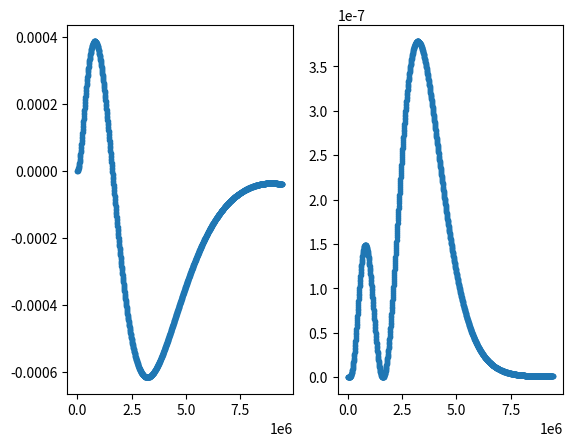

Write Python code to recreate this figure.
#%%


import scipy as sp
import numpy as np
import matplotlib.pyplot as plt

#important to note: using h_bar = c = 1


#unit converters:
def kg_to_GeVc2(m):                 #input mass in kg
    return m * 5.610 * 10 **26

def m_to_GeV(r):                    #input length in m
    return r * 5.0677 * 10 ** 15



def hydrogen_energies(n):               #for convenience: exact energy calculator for Hydrogen given n
    mu = 0.000511 #electron mass in GeV/c^-2
    alpha = 1/137 
    E_n = - mu * alpha**2/(2*n**2) #E_n in GeV
    return E_n
#hydrogen_energies(1)

def system(r, Y, l, mu, E_nl, alpha, beta): #defining my system of differential equations: taking all parameters as input
    u, v = Y                                #unpacking y since two equations (one second order split into two first order)
    du_dr = v                               
    dv_dr = (l*(l+1))/(r**2) * u - (2 * mu * (E_nl - ((-alpha)/(r) + beta*r))) * u  #hmm what is beta and how do I find it + removed 4/3 for Hydrogen testing
    return [du_dr, dv_dr] 

def zero_crossing(r, Y, l, mu, E, alpha, beta):
    u, v = Y
    return u     #trigger function to find when u == 0, called by solve_ivp

def sch_solver(l,m_1,m_2, E_nl, alpha, beta,n,rmax): #passing all system parameters as arguments to make adaptable code for different particles
    mu = (1/m_1 + 1/m_2) ** (-1)
    initial_conditions = [0,1]    #because we want u(0) = 0, du(0)/dr = v(0) = 1

    a0 = 1/(mu*alpha)  # Bohr radius in GeV^-1
    r0 = 1e-6 * a0     # small start
    #rmax = 10 * a0     # extend beyond peak
    #rmax = r_max_finder(mu, n, l, E_nl, alpha, beta, r0, a0) 

    r_eval = np.linspace(r0,rmax,1510)  #points to evaluate u(r) at, called by solve_ivp

    #scipy function to solve differential equations system. Unpack solutions both for u and v, and corresponding distances evaluated at
    sol = sp.integrate.solve_ivp(system, [r0,rmax], initial_conditions, t_eval = r_eval, args = (l, mu, E_nl, alpha, beta), events = zero_crossing) 
    u, v = sol.y[0], sol.y[1] 
    r = sol.t

    #automatically finds steps where evaluates to 0 (thanks to trigger aboce)
    nodes_location = sol.t_events[0]
    print('these are the nodes_location', nodes_location)
    nodes_nb = len(nodes_location)
    final_node = nodes_location[-1] 
    


    #finds turning points by looking for slope change, by calculating for all pairs of points and looking for sign change when multiplied
    turning_points_index = [i for i in range(1, len(u)-1) if (u[i]-u[i-1])*(u[i+1]-u[i]) < 0] 
    turning_points_location = r[turning_points_index]
    print('these are the turning points location', turning_points_location)
    turning_points_nb = len(turning_points_location)


    #plt.scatter(r,u, marker = '.')             #remove plotting for now since otherwise plots it every iteration
    #plt.show()

    return nodes_nb, turning_points_nb, u, r, final_node

#sch_solver(1,0.000511,100000000000,-1.5125*10**(-9)  ,1/137,0)
#sch_solver(1,0.000511,100000000000,-1.511*10**(-9)  ,1/137,0)
#sch_solver(1,0.000511,100000000000,-1.515*10**(-9)  ,1/137,0)


def energy_finder(l, m_1, m_2, energies, alpha, beta,n, rmax):   #input list with energy range boundaries within which to search
    energies[2] = energies[2] + (0.1 * 1e-9)
    #print('hopefully, it has either begun or undergone a break')
    while abs(energies[0]-energies[2]) > 1e-9 * 0.001:

        E_2 = (energies[0] + energies[-1])/2            #bisecting energy range to start iterating
        energies = [energies[0], E_2 , energies[-1]]
        print(energies)
    

        turning_points_nb = []
        nodes_nb = []  



        for E_nl in energies:  #loop over 1,2,3 and store nb of nodes and turning points for each energy, in arrays where index 0 is E_1, 1 is E_2, 2 is E_3
            n_nb, tp_nb, _, _, final_node= sch_solver(l, m_1, m_2, E_nl, alpha, beta,n, rmax)
            nodes_nb.append(n_nb)
            turning_points_nb.append(tp_nb)
        print (nodes_nb, turning_points_nb)


        #if all nodes/turning_points are the same, means they are both on the same side as the solution: add small step to the far side and restart iteration
        if nodes_nb[0] == nodes_nb[1] == nodes_nb[2] and turning_points_nb[0] == turning_points_nb[1] == turning_points_nb[2]: 
            energies[2] = energies[2] + (0.1 * 1e-9)
            #print('the energies were hopefully updated', energies)
            continue
        
        #replacing one side such as to narrow down depending on which side has different number of turning points/nodes
        elif nodes_nb[0] != nodes_nb[1] and turning_points_nb[0] != turning_points_nb[1]:
            #print('E_1 and E_2 are different')
            energies[2] = energies[1]

        elif nodes_nb[1] != nodes_nb[2] and turning_points_nb[1] != turning_points_nb[2]:
            #print('E_2 and E_3 are different')
            energies[0] = energies[1]

        

    return energies[1], final_node
    
#print(sch_solver(0,0.000511,100000000000,1,1/137,0))
#print(energy_finder(0,0.000511,100000000000,[-13.590 * 1e-9,  -13.730 * 1e-9]  ,1/137,0))



def plotter_and_normaliser(l, m_1, m_2, E_initial, alpha, beta, n, rmax):

    returned_energies, final_nodes = energy_range_finder(l,m_1,m_2, n, E_initial, alpha, beta, rmax)

    E_nl = returned_energies[0] #for now just try with E_1 and hence final_node_1
    final_node = final_nodes[0]  
    rmax = final_node
    print('This is rmax', rmax)

    print('This is the estimated E_nl', E_nl)
    nodes_nb, turning_points_nb, u, r, final_node = sch_solver(l, m_1, m_2, E_nl, alpha, beta,n, rmax)
    print('this is nodes_nb and turning points nb of our plotted one', nodes_nb, turning_points_nb)
    #plt.scatter(r, u, marker = '.')                                  #plot the output solutions as is
    #plt.show()
  

    integral = sp.integrate.simpson(u**2,r)                           #evaluating integral over all u_nl to then normalise by result
    print('this is integral result', integral)
    normalised_u = u/(np.sqrt(integral))
    normalised_check = sp.integrate.simpson(normalised_u**2, r)
    print('this is normalised check: hopefully one', normalised_check)
    normalised_u_squared = normalised_u**2
    fig, axs = plt.subplots(1, 2)
    axs[0].scatter(r, normalised_u, marker = '.')                        #plot u_nl(r) normalised
    axs[1].scatter(r, normalised_u_squared, marker = '.')                     #plot |u_nl(r)|**2 normalised (probability density function)
    plt.show()

#plotter_and_normaliser(1,0.000511,100000000000,[-13.7 * 1e-9, 0, -13.5 * 1e-9]  ,1/137,0)
#plotter_and_normaliser(0,0.000511,100000000000,[-0.3 * 1e-9, 0, -0.2 * 1e-9]  ,1/137,0)


def energy_range_finder(l,m_1,m_2, n_max, E_initial, alpha, beta, rmax):             #want to make it such that it finds all the energy levels on its own
                                                                  #hence will give random lower bound and once it calculates first energy, will go upwards from there
    energy_range = [E_initial, 0, E_initial]
    returned_energies = []
    final_nodes = []
    for n in range(1, n_max+1):
        E_n, final_node = energy_finder(l, m_1, m_2, energy_range, alpha, beta,n, rmax)
        print(E_n, 'hopefully the final energy')
        returned_energies.append(E_n)
        final_nodes.append(final_node)
        print('this is iteration n', n)
        energy_range = [E_n + (0.1 * 1e-9), 0, E_n + (0.1 * 1e-9)]
        print('and this is the next energy range to try', energy_range)
    return returned_energies, final_nodes

        


#energy_range_finder(0,0.000511,100000000000, 1, -13.7*1e-9,1/137,0)
plotter_and_normaliser(1,0.000511 ,100000000000 , -1.6 * 1e-9, 1/137, 0, 1, 40215264.187867135)

import scipy as sp
import numpy as np
import matplotlib.pyplot as plt

#important to note: using h_bar = c = 1


def hydrogen_energies(n):               #for convenience: exact energy calculator for Hydrogen given n
    mu = 0.000511 #electron mass in GeV/c^-2
    alpha = 1/137 
    E_n = - mu * alpha**2/(2*n**2) #E_n in GeV
    print('the requested E_n', E_n)
    return E_n
hydrogen_energies(3)


def system(r, Y, l, mu, E_nl, alpha, beta): #defining my system of differential equations: taking all parameters as input
    u, v = Y                                #unpacking y since two equations (one second order split into two first order)
    du_dr = v                               
    dv_dr = (l*(l+1))/(r**2) * u - (2 * mu * (E_nl - ((-alpha)/(r) + beta*r))) * u  #hmm what is beta and how do I find it + removed 4/3 for Hydrogen testing
    return [du_dr, dv_dr] 

def zero_crossing(r, Y, l, mu, E, alpha, beta):
    u, v = Y
    return u     #trigger function to find when u == 0, called by solve_ivp

def sch_solver(l,m_1,m_2, n, alpha, beta): #passing all system parameters as arguments to make adaptable code for different particles
    E_nl = hydrogen_energies(n)
    #E_nl =-1.365e-08
    mu = (1/m_1 + 1/m_2) ** (-1)
    initial_conditions = [0,1]    #because we want u(0) = 0, du(0)/dr = v(0) = 1

    a0 = 1/(mu*alpha)  # Bohr radius in GeV^-1
    r0 = 1e-6 * a0     # small start
    rmax = 10* a0     # extend beyond peak
    print(rmax)

    r_eval = np.linspace(r0,rmax,1510)  #points to evaluate u(r) at, called by solve_ivp

    #scipy function to solve differential equations system. Unpack solutions both for u and v, and corresponding distances evaluated at
    sol = sp.integrate.solve_ivp(system, [r0,rmax], initial_conditions, t_eval = r_eval, args = (l, mu, E_nl, alpha, beta), events = zero_crossing) 
    u, v = sol.y[0], sol.y[1] 
    r = sol.t

    #automatically finds steps where evaluates to 0 thanks to trigger above)
    nodes_location = sol.t_events[0]
    nodes_nb = len(nodes_location)
    

    #finds turning points by looking for slope change, by calculating for all pairs of points and looking for sign change when multiplied
    turning_points_index = [i for i in range(1, len(u)-1) if (u[i]-u[i-1])*(u[i+1]-u[i]) < 0] 
    turning_points_location = r[turning_points_index]
    turning_points_nb = len(turning_points_location)
    print(turning_points_nb, 'this is turning_points_nb')
    print(nodes_nb, 'this is nodes nb')

    fig, axs = plt.subplots(1,2)

    #plt.scatter(r,u, marker = '.')             #remove plotting for now since otherwise plots it every iteration
    #plt.show()

    integral = sp.integrate.simpson(u**2,r)                           #evaluating integral over all u_nl to then normalise by result
    normalised_u = u/(np.sqrt(integral))
    normalised_check = sp.integrate.simpson(normalised_u**2, r)
    print('this is normalised check: hopefully one', normalised_check)

    axs[0].scatter(r, normalised_u, marker = '.')                        #plot u_nl(r) normalised
    axs[1].scatter(r, normalised_u**2, marker = '.')                     #plot |u_nl(r)|**2 normalised (probability density function)
    plt.show()

    return(nodes_nb, turning_points_nb, u, r)

#sch_solver(0,0.000511,100000000000,2 ,1/137,0)
